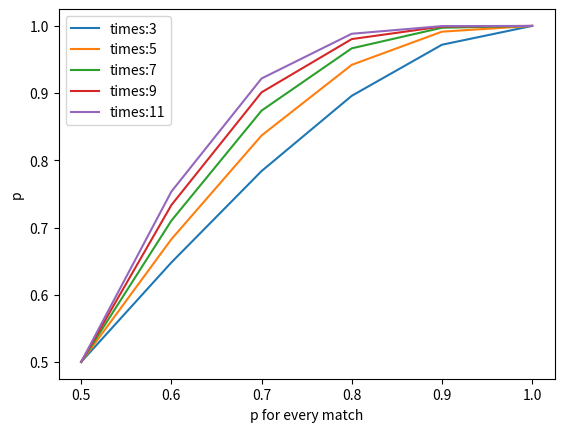

This figure's Python source:
# -*- coding: utf-8 -*-
from matplotlib import pyplot as plt
import numpy as np
from scipy.special import comb

def calculate_pro(n,p):
    #p为单局胜率，n为比赛总局数
    assert n%2!=0#n如果是偶数就报错
    m=(n+1)//2
    result=0
    for i in range(m,n+1):#胜利次数
        result+=comb(n,i)*np.power(p,i)*np.power((1-p),n-i)
    return result
def calculate_success(n):#比赛总局数
    p_success=[]
    p_range=list(np.linspace(0.5,1,6))#这里可以调整p的取值范围(0.5,1)，以及点数(6)
    for p in p_range:
        p_success.append(calculate_pro(n,p))
    return plt.plot(p_range,p_success,label='times:%d'%n)
calculate_success(3)#3局2胜
calculate_success(5)#5局3胜
calculate_success(7)#7局4胜
calculate_success(9)#9局5胜
calculate_success(11)#11局6胜
plt.xlabel('p for every match')
plt.ylabel('p')
plt.legend()

